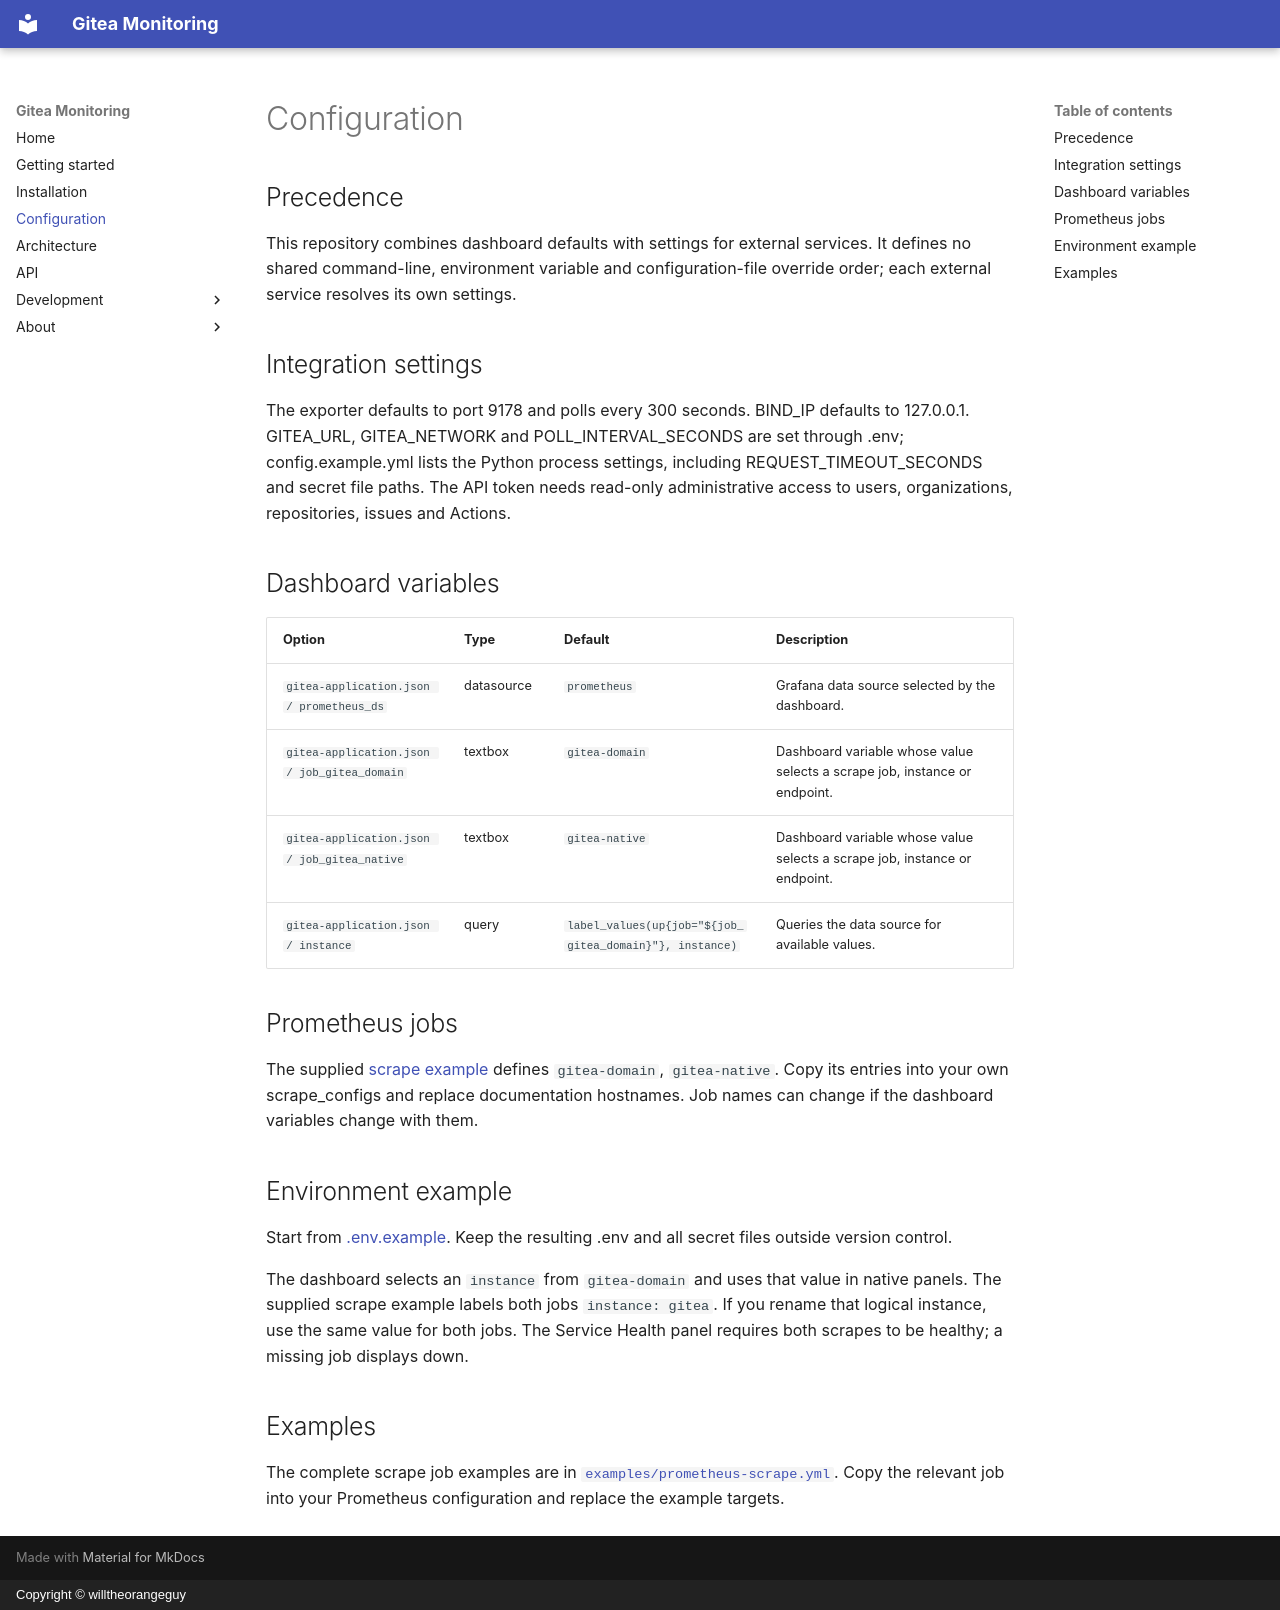

repository: willtheorangeguy/gitea-monitoring · page: configuration/index.html · generator: mkdocs · copyright: Copyright © willtheorangeguy

# Configuration

## Precedence

This repository combines dashboard defaults with settings for external services. It defines no shared command-line, environment variable and configuration-file override order; each external service resolves its own settings.

## Integration settings

The exporter defaults to port 9178 and polls every 300 seconds. BIND_IP defaults to 127.0.0.1. GITEA_URL, GITEA_NETWORK and POLL_INTERVAL_SECONDS are set through .env; config.example.yml lists the Python process settings, including REQUEST_TIMEOUT_SECONDS and secret file paths. The API token needs read-only administrative access to users, organizations, repositories, issues and Actions.

## Dashboard variables

| Option | Type | Default | Description |
| --- | --- | --- | --- |
| `gitea-application.json / prometheus_ds` | datasource | `prometheus` | Grafana data source selected by the dashboard. |
| `gitea-application.json / job_gitea_domain` | textbox | `gitea-domain` | Dashboard variable whose value selects a scrape job, instance or endpoint. |
| `gitea-application.json / job_gitea_native` | textbox | `gitea-native` | Dashboard variable whose value selects a scrape job, instance or endpoint. |
| `gitea-application.json / instance` | query | `label_values(up{job="${job_gitea_domain}"}, instance)` | Queries the data source for available values. |

## Prometheus jobs

The supplied [scrape example](https://github.com/willtheorangeguy/gitea-monitoring/blob/HEAD/examples/prometheus-scrape.yml) defines `gitea-domain`, `gitea-native`. Copy its entries into your own scrape_configs and replace documentation hostnames. Job names can change if the dashboard variables change with them.

## Environment example

Start from [.env.example](https://github.com/willtheorangeguy/gitea-monitoring/blob/HEAD/.env.example). Keep the resulting .env and all secret files outside version control.

The dashboard selects an `instance` from `gitea-domain` and uses that value in native panels. The supplied scrape example labels both jobs `instance: gitea`. If you rename that logical instance, use the same value for both jobs. The Service Health panel requires both scrapes to be healthy; a missing job displays down.

## Examples

The complete scrape job examples are in [`examples/prometheus-scrape.yml`](https://github.com/willtheorangeguy/gitea-monitoring/blob/HEAD/examples/prometheus-scrape.yml). Copy the relevant job into your Prometheus configuration and replace the example targets.
